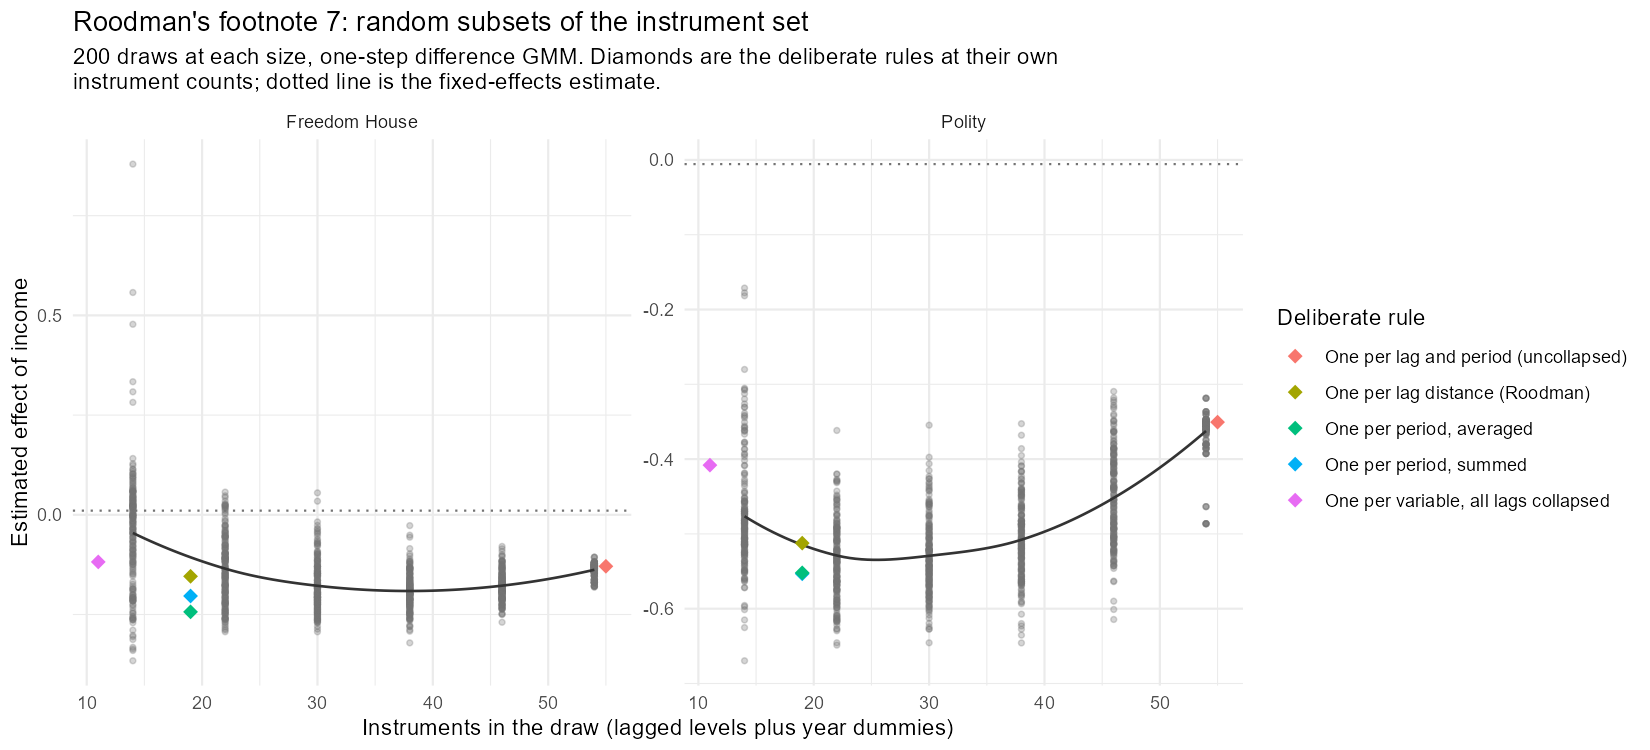

Values plotted in this chart, from the file beside it:
panel, size, draw, income, income_se, n_inst, hansen_p, hansen_df
Freedom House, 4, 1, -0.04575, 0.1368, 14, 0.06283, 3
Freedom House, 4, 2, 0.07377, 0.1668, 14, 0.09352, 3
Freedom House, 4, 3, -0.1164, 0.1144, 14, 0.1183, 3
Freedom House, 4, 4, -0.2463, 0.1266, 14, 0.03828, 3
Freedom House, 4, 5, 0.01577, 0.1488, 14, 0.7965, 3
Freedom House, 4, 6, -0.01842, 0.1348, 14, 0.01158, 3
Freedom House, 4, 7, 0.02433, 0.1513, 14, 0.02633, 3
Freedom House, 4, 8, 0.1239, 0.2204, 14, 0.6589, 3
Freedom House, 4, 9, 0.06922, 0.1631, 14, 0.3717, 3
Freedom House, 4, 10, 0.006171, 0.1809, 14, 0.007636, 3
Freedom House, 4, 11, -0.0867, 0.1271, 14, 0.02073, 3
Freedom House, 4, 12, -0.1928, 0.1185, 14, 0.04546, 3
Freedom House, 4, 13, 0.01444, 0.1518, 14, 0.04605, 3
Freedom House, 4, 14, 0.05877, 0.1775, 14, 0.2843, 3
Freedom House, 4, 15, 0.02724, 0.1617, 14, 0.07483, 3
Freedom House, 4, 16, 0.01993, 0.1605, 14, 0.1016, 3
Freedom House, 4, 17, -0.1045, 0.1319, 14, 0.04581, 3
Freedom House, 4, 18, -0.225, 0.1451, 14, 0.1272, 3
Freedom House, 4, 19, 0.4777, 0.4666, 14, 0.8318, 3
Freedom House, 4, 20, -0.1434, 0.1384, 14, 0.01703, 3
Freedom House, 4, 21, -0.2113, 0.1161, 14, 0.01093, 3
Freedom House, 4, 22, -0.02445, 0.1475, 14, 0.2956, 3
Freedom House, 4, 23, -9.70998577796145e-4, 0.1373, 14, 0.04835, 3
Freedom House, 4, 24, -0.1257, 0.1114, 14, 0.02399, 3
Freedom House, 4, 25, -0.01555, 0.1336, 14, 0.03254, 3
Freedom House, 4, 26, 0.03414, 0.152, 14, 0.2642, 3
Freedom House, 4, 27, 0.1087, 0.212, 14, 0.06163, 3
Freedom House, 4, 28, 0.3084, 0.5378, 14, 0.3053, 3
Freedom House, 4, 29, 0.1146, 0.2127, 14, 0.09126, 3
Freedom House, 4, 30, 0.05761, 0.1761, 14, 0.1401, 3
Freedom House, 4, 31, 3.6261296355544204e-4, 0.1386, 14, 0.07709, 3
Freedom House, 4, 32, -0.1741, 0.1129, 14, 0.1691, 3
Freedom House, 4, 33, -0.2272, 0.1479, 14, 0.3594, 3
Freedom House, 4, 34, -0.1474, 0.1252, 14, 0.002758, 3
Freedom House, 4, 35, -0.1085, 0.1245, 14, 0.03947, 3
Freedom House, 4, 36, -0.1124, 0.1268, 14, 0.04856, 3
Freedom House, 4, 37, 0.05902, 0.3513, 14, 0.01851, 3
Freedom House, 4, 38, 0.03913, 0.1829, 14, 0.03054, 3
Freedom House, 4, 39, 0.06271, 0.1901, 14, 0.8503, 3
Freedom House, 4, 40, -0.2016, 0.1285, 14, 3.8784179464548086e-4, 3
Freedom House, 4, 41, -0.1346, 0.2029, 14, 0.01839, 3
Freedom House, 4, 42, -6.098438212882584e-4, 0.1506, 14, 0.08885, 3
Freedom House, 4, 43, -0.04595, 0.1268, 14, 0.07493, 3
Freedom House, 4, 44, 0.02684, 0.1528, 14, 0.1937, 3
Freedom House, 4, 45, -0.04455, 0.185, 14, 0.01835, 3
Freedom House, 4, 46, -0.1796, 0.1191, 14, 0.01376, 3
Freedom House, 4, 47, -0.003862, 0.1534, 14, 0.2419, 3
Freedom House, 4, 48, 0.02395, 0.1497, 14, 0.1778, 3
Freedom House, 4, 49, 0.04706, 0.1932, 14, 0.04876, 3
Freedom House, 4, 50, 1.4209810986720584e-4, 0.1458, 14, 0.03158, 3
Freedom House, 4, 51, -0.09668, 0.1227, 14, 0.004564, 3
Freedom House, 4, 52, -0.3021, 0.1238, 14, 0.001436, 3
Freedom House, 4, 53, 0.05095, 0.1687, 14, 0.07271, 3
Freedom House, 4, 54, 0.08595, 0.2129, 14, 0.144, 3
Freedom House, 4, 55, -0.1495, 0.1106, 14, 0.06404, 3
Freedom House, 4, 56, -0.215, 0.1157, 14, 0.007548, 3
Freedom House, 4, 57, 0.04286, 0.1754, 14, 0.07655, 3
Freedom House, 4, 58, 0.04797, 0.1647, 14, 0.5361, 3
Freedom House, 4, 59, -0.05699, 0.1319, 14, 0.004451, 3
Freedom House, 4, 60, -0.08162, 0.1357, 14, 0.4375, 3
... 2,340 more rows
